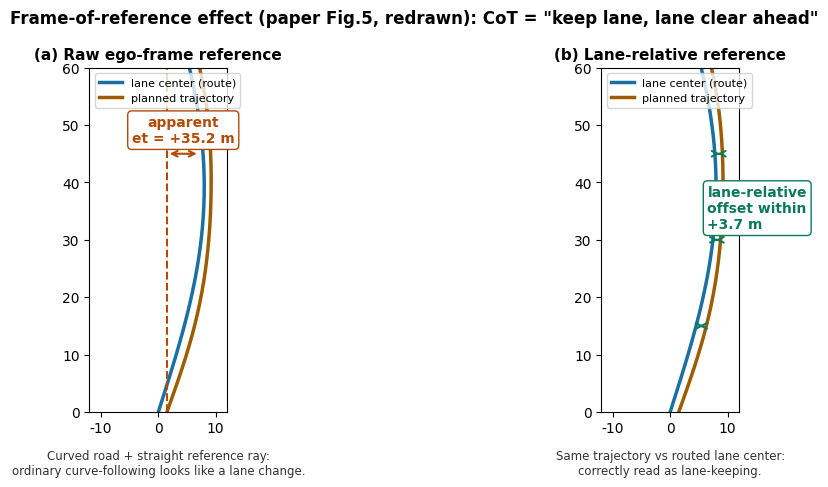

The script that saved this image: (Note: this script raises an exception after producing the figure.)
# -*- coding: utf-8 -*-
"""Drive the Thoughts: ego-frame vs lane-relative evidence (Fig.5 of paper, redrawn)."""
import matplotlib
matplotlib.use("Agg")
import matplotlib.pyplot as plt
import numpy as np

plt.rcParams["font.sans-serif"] = ["DejaVu Sans"]

fig, (ax1, ax2) = plt.subplots(1, 2, figsize=(12, 5))

# curved lane centerline (route reference)
s = np.linspace(0, 60, 200)
lane_x = 8 * np.sin(s / 25)          # gentle left curve
traj_x = lane_x + 1.5 + 0.3 * np.sin(s / 8)   # trajectory hugging lane, small offset
traj_y = s

for ax, title in [(ax1, "(a) Raw ego-frame reference"), (ax2, "(b) Lane-relative reference")]:
    ax.plot(lane_x, traj_y, color="#1a6fa3", linewidth=2.5, label="lane center (route)")
    ax.plot(traj_x, traj_y, color="#9e5c00", linewidth=2.5, label="planned trajectory")
    ax.set_aspect("equal"); ax.set_xlim(-12, 12); ax.set_ylim(0, 60)
    ax.set_title(title, fontsize=11, weight="bold")
    ax.legend(fontsize=8, loc="upper left")

# (a) ego-frame: straight ray fixed to initial heading -> apparent lateral departure
ax1.plot([traj_x[0], traj_x[0]], [0, 60], color="#b34a06", linestyle="--", linewidth=1.5,
         label="ego initial-heading ray")
ax1.annotate("", xy=(traj_x[0], 45), xytext=(traj_x[-1], 45),
             arrowprops=dict(arrowstyle="<->", color="#b34a06", linewidth=1.5))
ax1.text((traj_x[0]+traj_x[-1])/2, 47, "apparent\net = +35.2 m", color="#b34a06",
         fontsize=10, weight="bold", ha="center",
         bbox=dict(boxstyle="round,pad=0.3", fc="white", ec="#b34a06"))
ax1.text(0.5, -0.18, "Curved road + straight reference ray:\nordinary curve-following looks like a lane change.",
         transform=ax1.transAxes, fontsize=8.5, ha="center", color="#333333")

# (b) lane-relative: offset from lane center stays small
for yy in [15, 30, 45]:
    ix = np.argmin(np.abs(traj_y - yy))
    ax2.annotate("", xy=(lane_x[ix], yy), xytext=(traj_x[ix], yy),
                 arrowprops=dict(arrowstyle="<->", color="#0b7a5c", linewidth=1.5))
ax2.text(6.5, 32, "lane-relative\noffset within\n+3.7 m", color="#0b7a5c", fontsize=10, weight="bold", ha="left",
         bbox=dict(boxstyle="round,pad=0.3", fc="white", ec="#0b7a5c"))
ax2.text(0.5, -0.18, "Same trajectory vs routed lane center:\ncorrectly read as lane-keeping.",
         transform=ax2.transAxes, fontsize=8.5, ha="center", color="#333333")

fig.suptitle('Frame-of-reference effect (paper Fig.5, redrawn): CoT = "keep lane, lane clear ahead"',
             fontsize=12, weight="bold")
fig.tight_layout()
fig.savefig("/home/hatch/workspace/your_files/agentic-driving-idea-report/xray/132-Agent-drivethoughts/fig-frame.png", dpi=150)
print("saved2")
